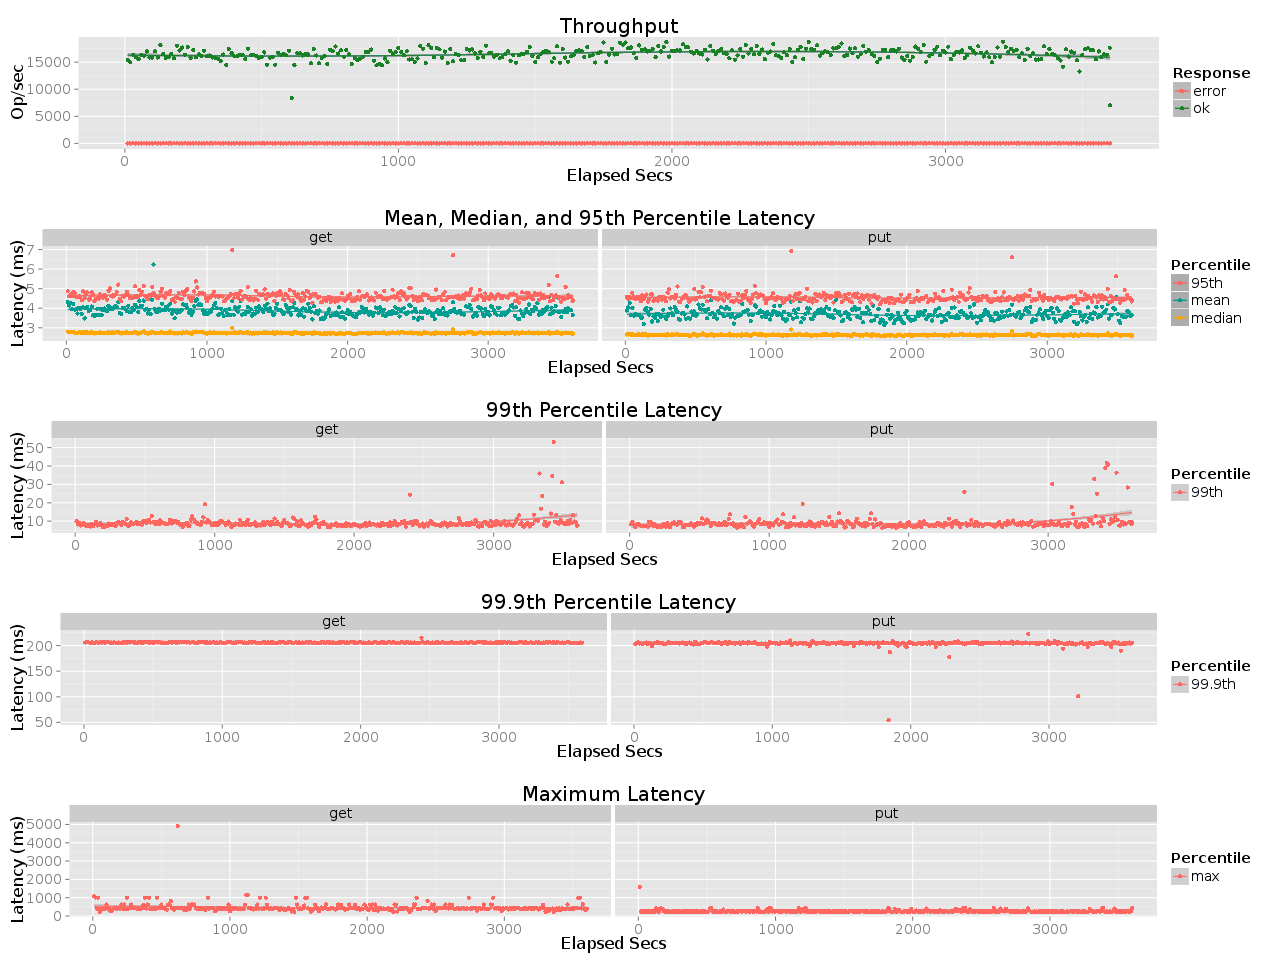

Values plotted in this chart, from the file beside it:
elapsed, window, total, successful, failed
10, 10, 153814, 153814, 0
20, 10, 149566, 149566, 0
30, 10, 163138, 163138, 0
40, 10, 159504, 159504, 0
50, 10, 155153, 155153, 0
60, 10, 163075, 163075, 0
70, 10, 161724, 161724, 0
80, 10, 169686, 169686, 0
90, 10, 158479, 158479, 0
100, 10, 157999, 157999, 0
110, 10, 169825, 169825, 0
120, 10, 158588, 158588, 0
130, 10, 181011, 181011, 0
140, 10, 164709, 164709, 0
150, 10, 157485, 157484, 1
160, 10, 159765, 159765, 0
170, 10, 165478, 165478, 0
180, 10, 157288, 157288, 0
190, 10, 180328, 180328, 0
200, 10, 171596, 171596, 0
210, 10, 176888, 176888, 0
220, 10, 163538, 163538, 0
230, 10, 177694, 177693, 1
240, 10, 157892, 157892, 0
250, 10, 172415, 172415, 0
260, 10, 158751, 158751, 0
270, 10, 164322, 164322, 0
280, 10, 160991, 160991, 0
290, 10, 170971, 170970, 1
300, 10, 160785, 160785, 0
310, 10, 162316, 162316, 0
320, 9.996, 158474, 158474, 0
330, 10, 157878, 157878, 0
340, 10, 156402, 156401, 1
350, 10, 151502, 151502, 0
360, 10, 163941, 163941, 0
370, 10, 144651, 144651, 0
380, 10, 174168, 174168, 0
390, 10, 166255, 166254, 1
400, 9.999, 160754, 160754, 0
410, 10, 160529, 160529, 0
420, 10, 163845, 163845, 0
430, 10, 163277, 163277, 0
440, 10, 155479, 155479, 0
450, 10, 174566, 174566, 0
460, 10, 162411, 162411, 0
470, 10, 163603, 163603, 0
480, 10, 161630, 161630, 0
490, 10, 157449, 157449, 0
500, 10, 158943, 158943, 0
510, 10, 167882, 167882, 0
520, 10, 144949, 144949, 0
530, 10, 158395, 158395, 0
540, 10, 160100, 160100, 0
550, 10, 145395, 145394, 1
560, 10, 167220, 167220, 0
570, 10, 163737, 163737, 0
580, 10, 165051, 165051, 0
590, 10, 162501, 162501, 0
600, 10, 170756, 170755, 1
... 301 more rows
